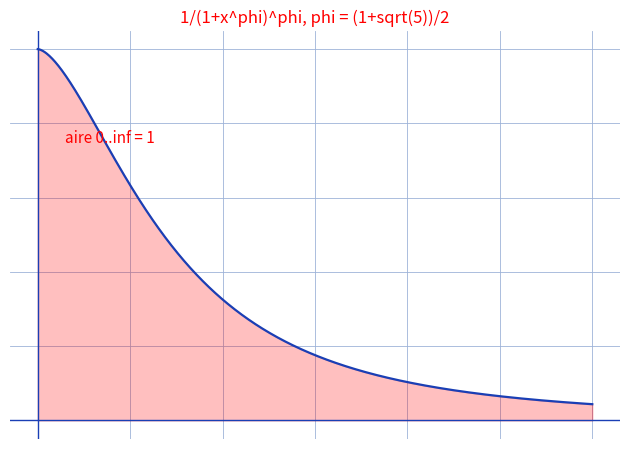

Write Python code to recreate this figure.
"""Reproduit l'integrale du nombre d'or (p. integrale-or-tableau).

Fond : I = integrale de 1/(1+x^phi)^phi dx, phi = (1+sqrt(5))/2, avec
en particulier integrale de 0 a +infini = 1. Reproduction : courbe de
l'integrande sur [0, 3] et aire sous la courbe (= 1) hachuree.

Style "stylo" : courbe bleue, aire rouge clair, fond quadrille bleu.

Sortie : raw/analyse-integrales/integrale-or-tableau/assets/integrande-or.png

Usage :
  uv run scripts/reproduce_integrale-or-tableau_1.py   (depuis ~/KpihX-Labs/Explore/lab/)

Exemples :
>>> # $ uv run scripts/reproduce_integrale-or-tableau_1.py
>>> # OK -> .../assets/integrande-or.png (NNNNN o)
"""

import matplotlib.pyplot as plt
import numpy as np
from pathlib import Path

OUT = (
    Path.home()
    / "KpihX-Labs/Explore/sciencurious/raw/tableau-noir"
    "/integrale-or-tableau/assets/integrande-or.png"
)
OUT.parent.mkdir(parents=True, exist_ok=True)

BLUE, RED = "#1a3fb5", "red"
PHI = (1 + np.sqrt(5)) / 2  # nombre d'or

xs = np.linspace(0, 3, 801)
ys = 1.0 / (1.0 + xs**PHI) ** PHI

fig, ax = plt.subplots(figsize=(6.4, 4.6))
ax.grid(True, color="#9db3d8", linewidth=0.6)  # papier quadrille bleu
ax.set_axisbelow(True)
ax.tick_params(labelbottom=False, labelleft=False, length=0)  # grille gardee, etiquettes masquees
for spine in ax.spines.values():
    spine.set_visible(False)

ax.axhline(0, color=BLUE, linewidth=1.0)
ax.axvline(0, color=BLUE, linewidth=1.0)
ax.fill_between(xs, ys, color=RED, alpha=0.25)
ax.plot(xs, ys, color=BLUE, linewidth=1.6)
ax.text(0.15, 0.75, "aire 0..inf = 1", color=RED, fontsize=11)
ax.set_title("1/(1+x^phi)^phi, phi = (1+sqrt(5))/2", color=RED, fontsize=12)

fig.tight_layout()
fig.savefig(OUT, dpi=150)
print(f"OK -> {OUT} ({OUT.stat().st_size} o)")
